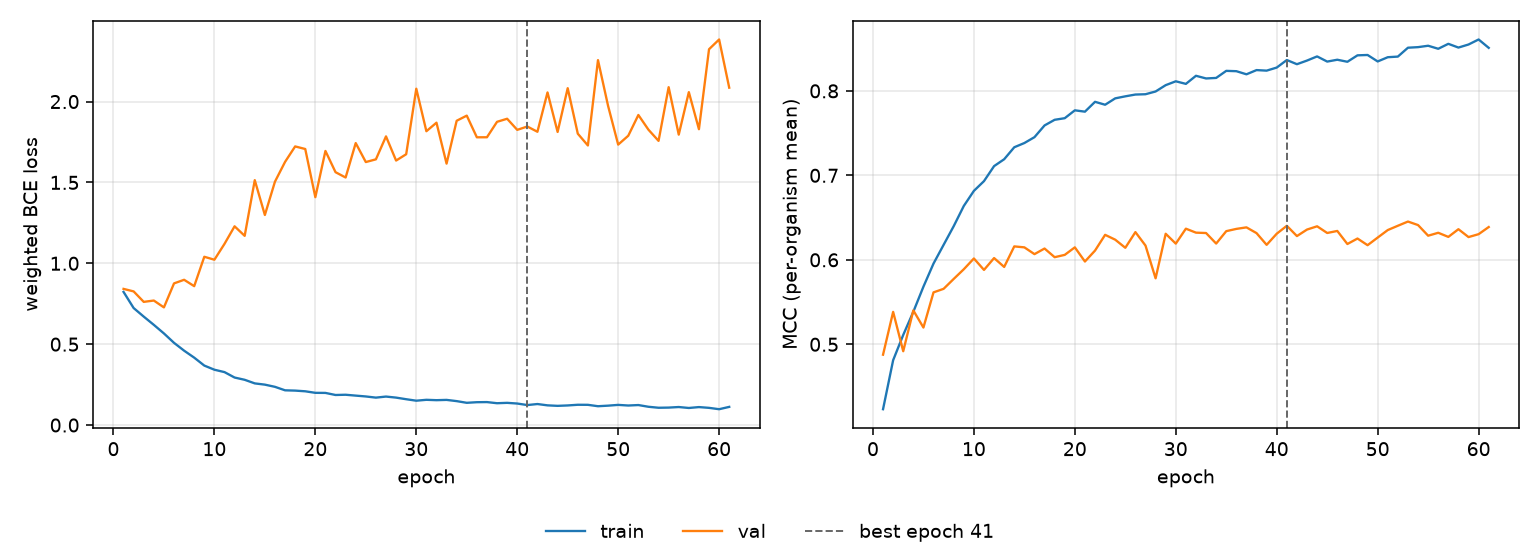

The table this chart was drawn from, first rows:
epoch, tr_loss, vl_loss, tr_mcc, vl_mcc, is_best
1, 0.8231, 0.8418, 0.4232, 0.4877, False
2, 0.7234, 0.8262, 0.4812, 0.5384, False
3, 0.6704, 0.7615, 0.5111, 0.4918, False
4, 0.6194, 0.7698, 0.5385, 0.5401, False
5, 0.5663, 0.7273, 0.5682, 0.5198, False
6, 0.5082, 0.8758, 0.5956, 0.5615, False
7, 0.4598, 0.898, 0.6177, 0.5657, False
8, 0.4167, 0.8587, 0.6398, 0.5774, False
9, 0.3676, 1.04, 0.6638, 0.5888, False
10, 0.342, 1.022, 0.6816, 0.6016, False
11, 0.3273, 1.12, 0.6932, 0.588, False
12, 0.2937, 1.229, 0.7109, 0.6021, False
13, 0.2797, 1.17, 0.7191, 0.5916, False
14, 0.2575, 1.514, 0.7332, 0.6159, False
15, 0.2498, 1.299, 0.7382, 0.6147, False
16, 0.2362, 1.505, 0.7452, 0.6067, False
17, 0.2147, 1.627, 0.7591, 0.6134, False
18, 0.2129, 1.723, 0.7657, 0.6031, False
19, 0.2086, 1.707, 0.7676, 0.6058, False
20, 0.1991, 1.409, 0.777, 0.6147, False
21, 0.1986, 1.695, 0.7754, 0.598, False
22, 0.1858, 1.563, 0.787, 0.6109, False
23, 0.1873, 1.53, 0.7836, 0.6296, False
24, 0.1819, 1.743, 0.7911, 0.6238, False
25, 0.1767, 1.626, 0.7935, 0.6142, False
26, 0.1695, 1.643, 0.7956, 0.6328, False
27, 0.176, 1.785, 0.796, 0.6169, False
28, 0.1695, 1.635, 0.7993, 0.5781, False
29, 0.1596, 1.674, 0.8068, 0.6308, False
30, 0.1505, 2.079, 0.8113, 0.6192, False
31, 0.156, 1.817, 0.8083, 0.6369, False
32, 0.1537, 1.869, 0.8178, 0.6321, False
33, 0.1554, 1.616, 0.8147, 0.6317, False
34, 0.1479, 1.881, 0.8153, 0.6192, False
35, 0.1374, 1.913, 0.8237, 0.6339, False
36, 0.1412, 1.779, 0.8233, 0.6366, False
37, 0.1419, 1.779, 0.8196, 0.6384, False
38, 0.1349, 1.875, 0.8246, 0.6316, False
39, 0.1372, 1.894, 0.8239, 0.6177, False
40, 0.133, 1.825, 0.8276, 0.6309, False
41, 0.1235, 1.846, 0.8365, 0.6403, True
42, 0.1299, 1.813, 0.8316, 0.6281, False
43, 0.1217, 2.056, 0.8359, 0.6358, False
44, 0.1186, 1.812, 0.8408, 0.6397, False
45, 0.1211, 2.083, 0.8347, 0.6318, False
46, 0.1254, 1.801, 0.8368, 0.6342, False
47, 0.125, 1.728, 0.8344, 0.6187, False
48, 0.1163, 2.256, 0.842, 0.6252, False
49, 0.1198, 1.973, 0.8425, 0.6173, False
50, 0.1246, 1.734, 0.8348, 0.6263, False
51, 0.1207, 1.789, 0.8398, 0.6352, False
52, 0.1236, 1.917, 0.8406, 0.6403, False
53, 0.1129, 1.826, 0.8511, 0.6453, False
54, 0.1069, 1.757, 0.8518, 0.6411, False
55, 0.1078, 2.089, 0.8534, 0.6285, False
56, 0.1114, 1.796, 0.8498, 0.632, False
57, 0.1055, 2.058, 0.8557, 0.6271, False
58, 0.111, 1.829, 0.8512, 0.6362, False
59, 0.1063, 2.323, 0.8549, 0.6269, False
60, 0.09787, 2.384, 0.8608, 0.6304, False
... 1 more rows
